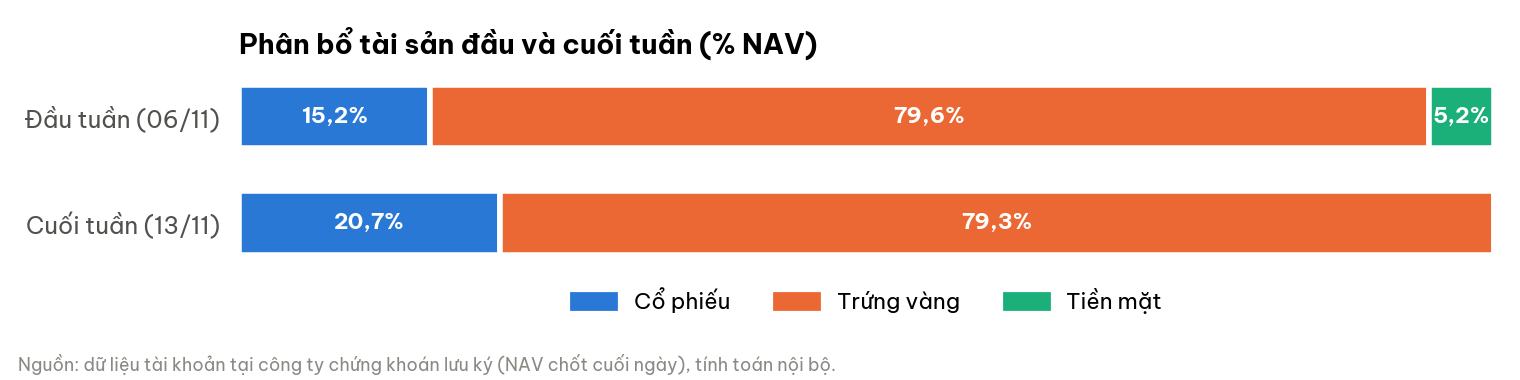

Data behind this chart, as committed beside it:
moc, Cổ phiếu, Trứng vàng, Tiền mặt
Đầu tuần (06/11), 142846750, 750566498, 49234689
Cuối tuần (13/11), 196601600, 751789240, 1640
